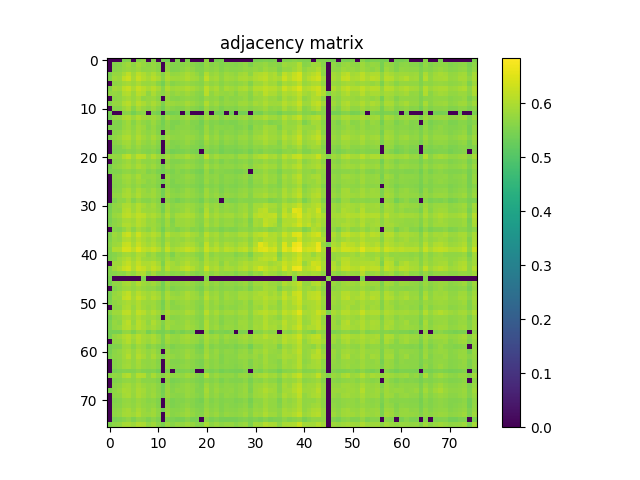

Values plotted in this chart, from the file beside it:
0.000000000000000000e+00, 0.000000000000000000e+00, 0.000000000000000000e+00, 5.484299999999999731e-01, 5.533700000000000285e-01, 0.000000000000000000e+00, 5.578600000000000225e-01, 5.715000000000000080e-01, 0.000000000000000000e+00, 5.573000000000000176e-01, 0.000000000000000000e+00, 5.428199999999999692e-01, 5.406800000000000495e-01, 0.000000000000000000e+00, 5.514299999999999757e-01, 0.000000000000000000e+00, 5.514999999999999902e-01, 0.000000000000000000e+00, 0.000000000000000000e+00, 0.000000000000000000e+00, 5.696600000000000552e-01, 0.000000000000000000e+00, 5.440000000000000391e-01, 5.504299999999999748e-01
0.000000000000000000e+00, 5.583399999999999475e-01, 5.605900000000000327e-01, 5.769900000000000029e-01, 5.874399999999999622e-01, 5.675499999999999989e-01, 5.888299999999999645e-01, 5.767499999999999849e-01, 5.653399999999999537e-01, 5.771199999999999664e-01, 5.622300000000000075e-01, 0.000000000000000000e+00, 5.703000000000000291e-01, 5.569300000000000361e-01, 5.560599999999999987e-01, 5.621899999999999675e-01, 5.708999999999999631e-01, 5.623200000000000420e-01, 5.547100000000000364e-01, 5.493599999999999595e-01, 5.771500000000000519e-01, 5.604500000000000037e-01, 5.667200000000000015e-01, 5.535799999999999610e-01
0.000000000000000000e+00, 5.605900000000000327e-01, 5.664299999999999891e-01, 5.760499999999999510e-01, 5.812300000000000244e-01, 5.721800000000000219e-01, 5.838499999999999801e-01, 5.718499999999999694e-01, 5.709499999999999575e-01, 5.758600000000000385e-01, 5.631099999999999994e-01, 0.000000000000000000e+00, 5.738600000000000367e-01, 5.546100000000000474e-01, 5.560300000000000242e-01, 5.690199999999999703e-01, 5.786000000000000032e-01, 5.712300000000000155e-01, 5.563399999999999457e-01, 5.533400000000000540e-01, 5.734000000000000208e-01, 5.649999999999999467e-01, 5.725299999999999834e-01, 5.577800000000000535e-01
5.484299999999999731e-01, 5.769900000000000029e-01, 5.760499999999999510e-01, 5.953699999999999548e-01, 6.164100000000000135e-01, 5.854000000000000314e-01, 6.140600000000000502e-01, 5.997500000000000053e-01, 5.829800000000000537e-01, 6.008400000000000407e-01, 5.818699999999999983e-01, 5.586400000000000254e-01, 5.945700000000000429e-01, 5.733599999999999808e-01, 5.750199999999999756e-01, 5.847599999999999465e-01, 5.973500000000000476e-01, 5.855399999999999494e-01, 5.725999999999999979e-01, 5.582700000000000440e-01, 6.031300000000000550e-01, 5.766999999999999904e-01, 5.837200000000000166e-01, 5.678699999999999859e-01
5.533700000000000285e-01, 5.874399999999999622e-01, 5.812399999999999789e-01, 6.164100000000000135e-01, 6.300000000000000044e-01, 5.918400000000000327e-01, 6.241700000000000026e-01, 6.054500000000000437e-01, 5.909900000000000153e-01, 6.116399999999999615e-01, 5.954500000000000348e-01, 5.643899999999999473e-01, 5.998700000000000143e-01, 5.868799999999999573e-01, 5.834399999999999586e-01, 5.894500000000000295e-01, 6.027599999999999625e-01, 5.890999999999999570e-01, 5.843899999999999650e-01, 5.645299999999999763e-01, 6.153800000000000381e-01, 5.833199999999999497e-01, 5.912899999999999823e-01, 5.713300000000000045e-01
0.000000000000000000e+00, 5.675499999999999989e-01, 5.721800000000000219e-01, 5.854000000000000314e-01, 5.918400000000000327e-01, 5.818100000000000493e-01, 5.983000000000000540e-01, 5.820400000000000018e-01, 5.775500000000000078e-01, 5.826299999999999812e-01, 5.632300000000000084e-01, 5.410099999999999909e-01, 5.806700000000000195e-01, 5.610699999999999577e-01, 5.684299999999999908e-01, 5.745000000000000107e-01, 5.786099999999999577e-01, 5.711899999999999755e-01, 5.661899999999999711e-01, 5.593599999999999683e-01, 5.835099999999999731e-01, 5.697499999999999787e-01, 5.775500000000000078e-01, 5.632099999999999884e-01
5.578600000000000225e-01, 5.888299999999999645e-01, 5.838499999999999801e-01, 6.140600000000000502e-01, 6.241700000000000026e-01, 5.983000000000000540e-01, 6.247300000000000075e-01, 6.097299999999999942e-01, 5.948900000000000299e-01, 6.099299999999999722e-01, 5.923100000000000032e-01, 5.627199999999999980e-01, 6.018000000000000016e-01, 5.849600000000000355e-01, 5.892500000000000515e-01, 5.926399999999999446e-01, 6.036299999999999999e-01, 5.930999999999999606e-01, 5.823899999999999633e-01, 5.705700000000000216e-01, 6.141999999999999682e-01, 5.863199999999999523e-01, 5.960299999999999487e-01, 5.743099999999999872e-01
5.715000000000000080e-01, 5.767499999999999849e-01, 5.718499999999999694e-01, 5.997500000000000053e-01, 6.054500000000000437e-01, 5.820400000000000018e-01, 6.097299999999999942e-01, 6.001400000000000068e-01, 5.715799999999999770e-01, 5.980600000000000360e-01, 5.754599999999999715e-01, 5.656999999999999806e-01, 5.862399999999999833e-01, 5.704700000000000326e-01, 5.809199999999999919e-01, 5.757799999999999585e-01, 5.852600000000000025e-01, 5.753300000000000081e-01, 5.657200000000000006e-01, 5.610500000000000487e-01, 6.097599999999999687e-01, 5.705000000000000071e-01, 5.873399999999999732e-01, 5.751199999999999646e-01
0.000000000000000000e+00, 5.653399999999999537e-01, 5.709499999999999575e-01, 5.829800000000000537e-01, 5.909900000000000153e-01, 5.775599999999999623e-01, 5.948999999999999844e-01, 5.715799999999999770e-01, 5.748699999999999921e-01, 5.799499999999999655e-01, 5.648199999999999887e-01, 0.000000000000000000e+00, 5.790399999999999991e-01, 5.612599999999999811e-01, 5.588800000000000434e-01, 5.691699999999999537e-01, 5.744000000000000217e-01, 5.679999999999999494e-01, 5.630899999999999794e-01, 5.555799999999999628e-01, 5.775700000000000278e-01, 5.677699999999999969e-01, 5.735900000000000443e-01, 5.568800000000000416e-01
5.573000000000000176e-01, 5.771199999999999664e-01, 5.758600000000000385e-01, 6.008400000000000407e-01, 6.116399999999999615e-01, 5.826299999999999812e-01, 6.099299999999999722e-01, 5.980600000000000360e-01, 5.799499999999999655e-01, 5.979100000000000525e-01, 5.812699999999999534e-01, 5.531399999999999650e-01, 5.876099999999999657e-01, 5.816200000000000259e-01, 5.760100000000000220e-01, 5.785200000000000342e-01, 5.919600000000000417e-01, 5.805099999999999705e-01, 5.699699999999999767e-01, 5.631199999999999539e-01, 6.027500000000000080e-01, 5.732300000000000173e-01, 5.844200000000000506e-01, 5.644400000000000528e-01
0.000000000000000000e+00, 5.622300000000000075e-01, 5.631099999999999994e-01, 5.818699999999999983e-01, 5.954500000000000348e-01, 5.632300000000000084e-01, 5.923100000000000032e-01, 5.754599999999999715e-01, 5.648199999999999887e-01, 5.812599999999999989e-01, 5.632800000000000029e-01, 5.410700000000000509e-01, 5.722599999999999909e-01, 5.636299999999999644e-01, 5.563099999999999712e-01, 5.599600000000000133e-01, 5.732199999999999518e-01, 5.631500000000000394e-01, 5.576799999999999535e-01, 5.460599999999999898e-01, 5.813199999999999479e-01, 5.605299999999999727e-01, 5.673899999999999499e-01, 5.479800000000000226e-01
5.428199999999999692e-01, 0.000000000000000000e+00, 0.000000000000000000e+00, 5.586400000000000254e-01, 5.643899999999999473e-01, 5.410099999999999909e-01, 5.627199999999999980e-01, 5.656999999999999806e-01, 0.000000000000000000e+00, 5.531399999999999650e-01, 5.410700000000000509e-01, 0.000000000000000000e+00, 5.448100000000000165e-01, 5.413799999999999724e-01, 5.469399999999999817e-01, 0.000000000000000000e+00, 5.465499999999999803e-01, 0.000000000000000000e+00, 0.000000000000000000e+00, 0.000000000000000000e+00, 5.651199999999999557e-01, 0.000000000000000000e+00, 5.447999999999999510e-01, 5.418199999999999683e-01
5.406800000000000495e-01, 5.703000000000000291e-01, 5.738600000000000367e-01, 5.945700000000000429e-01, 5.998799999999999688e-01, 5.806700000000000195e-01, 6.018000000000000016e-01, 5.862399999999999833e-01, 5.790499999999999536e-01, 5.876200000000000312e-01, 5.722599999999999909e-01, 5.448100000000000165e-01, 5.853099999999999969e-01, 5.672800000000000065e-01, 5.664099999999999691e-01, 5.740300000000000402e-01, 5.838799999999999546e-01, 5.771399999999999864e-01, 5.665400000000000436e-01, 5.570100000000000051e-01, 5.897499999999999964e-01, 5.714200000000000390e-01, 5.796799999999999731e-01, 5.596799999999999553e-01
0.000000000000000000e+00, 5.569300000000000361e-01, 5.546100000000000474e-01, 5.733599999999999808e-01, 5.868799999999999573e-01, 5.610699999999999577e-01, 5.849600000000000355e-01, 5.704700000000000326e-01, 5.612599999999999811e-01, 5.816200000000000259e-01, 5.636299999999999644e-01, 5.413799999999999724e-01, 5.672700000000000520e-01, 5.531199999999999450e-01, 5.514200000000000212e-01, 5.612899999999999556e-01, 5.707999999999999741e-01, 5.561800000000000077e-01, 5.569600000000000106e-01, 5.420899999999999608e-01, 5.704500000000000126e-01, 5.539699999999999624e-01, 5.596900000000000208e-01, 5.484200000000000186e-01
5.514299999999999757e-01, 5.560599999999999987e-01, 5.560300000000000242e-01, 5.750199999999999756e-01, 5.834399999999999586e-01, 5.684299999999999908e-01, 5.892500000000000515e-01, 5.809199999999999919e-01, 5.588800000000000434e-01, 5.760100000000000220e-01, 5.563099999999999712e-01, 5.469399999999999817e-01, 5.664099999999999691e-01, 5.514200000000000212e-01, 5.624599999999999600e-01, 5.645400000000000418e-01, 5.688800000000000523e-01, 5.587999999999999634e-01, 5.530899999999999705e-01, 5.452000000000000179e-01, 5.813399999999999679e-01, 5.555299999999999683e-01, 5.682899999999999618e-01, 5.632700000000000484e-01
0.000000000000000000e+00, 5.621899999999999675e-01, 5.690199999999999703e-01, 5.847599999999999465e-01, 5.894500000000000295e-01, 5.745000000000000107e-01, 5.926399999999999446e-01, 5.757799999999999585e-01, 5.691699999999999537e-01, 5.785200000000000342e-01, 5.599600000000000133e-01, 0.000000000000000000e+00, 5.740300000000000402e-01, 5.612899999999999556e-01, 5.645400000000000418e-01, 5.693500000000000227e-01, 5.692099999999999937e-01, 5.660300000000000331e-01, 5.614700000000000246e-01, 5.502799999999999914e-01, 5.812000000000000499e-01, 5.611500000000000377e-01, 5.738400000000000167e-01, 5.548499999999999543e-01
5.514999999999999902e-01, 5.708999999999999631e-01, 5.786000000000000032e-01, 5.973500000000000476e-01, 6.027599999999999625e-01, 5.786099999999999577e-01, 6.036299999999999999e-01, 5.852600000000000025e-01, 5.744000000000000217e-01, 5.919600000000000417e-01, 5.732199999999999518e-01, 5.465499999999999803e-01, 5.838799999999999546e-01, 5.707999999999999741e-01, 5.688800000000000523e-01, 5.692099999999999937e-01, 5.798100000000000476e-01, 5.753399999999999626e-01, 5.644400000000000528e-01, 5.571099999999999941e-01, 5.939799999999999525e-01, 5.683500000000000218e-01, 5.816400000000000459e-01, 5.618699999999999806e-01
0.000000000000000000e+00, 5.623200000000000420e-01, 5.712399999999999700e-01, 5.855399999999999494e-01, 5.890999999999999570e-01, 5.711899999999999755e-01, 5.930900000000000061e-01, 5.753300000000000081e-01, 5.679999999999999494e-01, 5.805099999999999705e-01, 5.631500000000000394e-01, 0.000000000000000000e+00, 5.771300000000000319e-01, 5.561800000000000077e-01, 5.587999999999999634e-01, 5.660300000000000331e-01, 5.753399999999999626e-01, 5.664400000000000546e-01, 5.563200000000000367e-01, 5.503799999999999804e-01, 5.803399999999999670e-01, 5.641599999999999948e-01, 5.725400000000000489e-01, 5.532599999999999740e-01
0.000000000000000000e+00, 5.547100000000000364e-01, 5.563399999999999457e-01, 5.725999999999999979e-01, 5.843899999999999650e-01, 5.661899999999999711e-01, 5.823899999999999633e-01, 5.657200000000000006e-01, 5.630899999999999794e-01, 5.699699999999999767e-01, 5.576799999999999535e-01, 0.000000000000000000e+00, 5.665400000000000436e-01, 5.569600000000000106e-01, 5.530899999999999705e-01, 5.614700000000000246e-01, 5.644400000000000528e-01, 5.563200000000000367e-01, 5.540599999999999969e-01, 5.446999999999999620e-01, 5.695099999999999607e-01, 5.565900000000000292e-01, 5.621399999999999730e-01, 5.467199999999999838e-01
0.000000000000000000e+00, 5.493599999999999595e-01, 5.533400000000000540e-01, 5.582700000000000440e-01, 5.645299999999999763e-01, 5.593599999999999683e-01, 5.705700000000000216e-01, 5.610500000000000487e-01, 5.555799999999999628e-01, 5.631199999999999539e-01, 5.460599999999999898e-01, 0.000000000000000000e+00, 5.570100000000000051e-01, 5.420899999999999608e-01, 5.452000000000000179e-01, 5.502899999999999459e-01, 5.571099999999999941e-01, 5.503799999999999804e-01, 5.446999999999999620e-01, 0.000000000000000000e+00, 5.588600000000000234e-01, 5.479500000000000481e-01, 5.565900000000000292e-01, 5.421500000000000208e-01
5.696600000000000552e-01, 5.771500000000000519e-01, 5.734000000000000208e-01, 6.031300000000000550e-01, 6.153800000000000381e-01, 5.835099999999999731e-01, 6.141999999999999682e-01, 6.097599999999999687e-01, 5.775700000000000278e-01, 6.027500000000000080e-01, 5.813199999999999479e-01, 5.651199999999999557e-01, 5.897499999999999964e-01, 5.704500000000000126e-01, 5.813399999999999679e-01, 5.812000000000000499e-01, 5.939799999999999525e-01, 5.803399999999999670e-01, 5.695099999999999607e-01, 5.588600000000000234e-01, 6.147599999999999731e-01, 5.736099999999999532e-01, 5.879999999999999671e-01, 5.750100000000000211e-01
0.000000000000000000e+00, 5.604500000000000037e-01, 5.649999999999999467e-01, 5.766999999999999904e-01, 5.833199999999999497e-01, 5.697600000000000442e-01, 5.863199999999999523e-01, 5.705000000000000071e-01, 5.677699999999999969e-01, 5.732300000000000173e-01, 5.605299999999999727e-01, 0.000000000000000000e+00, 5.714200000000000390e-01, 5.539699999999999624e-01, 5.555299999999999683e-01, 5.611500000000000377e-01, 5.683500000000000218e-01, 5.641599999999999948e-01, 5.565900000000000292e-01, 5.479399999999999826e-01, 5.736099999999999532e-01, 5.579499999999999460e-01, 5.675099999999999589e-01, 5.510399999999999743e-01
5.440000000000000391e-01, 5.667200000000000015e-01, 5.725299999999999834e-01, 5.837200000000000166e-01, 5.912899999999999823e-01, 5.775500000000000078e-01, 5.960299999999999487e-01, 5.873399999999999732e-01, 5.735900000000000443e-01, 5.844200000000000506e-01, 5.673899999999999499e-01, 5.447999999999999510e-01, 5.796799999999999731e-01, 5.596900000000000208e-01, 5.682899999999999618e-01, 5.738400000000000167e-01, 5.816400000000000459e-01, 5.725400000000000489e-01, 5.621399999999999730e-01, 5.565799999999999637e-01, 5.879999999999999671e-01, 5.675099999999999589e-01, 5.781500000000000528e-01, 5.663899999999999491e-01
5.504299999999999748e-01, 5.535799999999999610e-01, 5.577800000000000535e-01, 5.678699999999999859e-01, 5.713300000000000045e-01, 5.632099999999999884e-01, 5.743099999999999872e-01, 5.751199999999999646e-01, 5.568800000000000416e-01, 5.644400000000000528e-01, 5.479800000000000226e-01, 5.418199999999999683e-01, 5.596799999999999553e-01, 5.484200000000000186e-01, 5.632700000000000484e-01, 5.548499999999999543e-01, 5.618699999999999806e-01, 5.532599999999999740e-01, 5.467199999999999838e-01, 5.421500000000000208e-01, 5.750100000000000211e-01, 5.510399999999999743e-01, 5.663899999999999491e-01, 5.588899999999999979e-01
0.000000000000000000e+00, 5.625900000000000345e-01, 5.681699999999999529e-01, 5.838999999999999746e-01, 5.891199999999999770e-01, 5.752599999999999936e-01, 5.932899999999999840e-01, 5.737799999999999567e-01, 5.727999999999999758e-01, 5.766299999999999759e-01, 5.613599999999999701e-01, 0.000000000000000000e+00, 5.767999999999999794e-01, 5.559500000000000552e-01, 5.590199999999999614e-01, 5.662000000000000366e-01, 5.766299999999999759e-01, 5.694299999999999917e-01, 5.579800000000000315e-01, 5.511099999999999888e-01, 5.765299999999999869e-01, 5.646299999999999653e-01, 5.713500000000000245e-01, 5.561599999999999877e-01
0.000000000000000000e+00, 5.587100000000000399e-01, 5.626999999999999780e-01, 5.783000000000000362e-01, 5.834700000000000442e-01, 5.703700000000000436e-01, 5.874399999999999622e-01, 5.798499999999999766e-01, 5.650300000000000322e-01, 5.737900000000000222e-01, 5.591099999999999959e-01, 5.422900000000000498e-01, 5.714900000000000535e-01, 5.512799999999999923e-01, 5.611800000000000122e-01, 5.627799999999999470e-01, 5.712399999999999700e-01, 5.645400000000000418e-01, 5.535999999999999810e-01, 5.480199999999999516e-01, 5.787799999999999612e-01, 5.593599999999999683e-01, 5.693700000000000427e-01, 5.582700000000000440e-01
0.000000000000000000e+00, 5.563599999999999657e-01, 5.612700000000000466e-01, 5.695700000000000207e-01, 5.775500000000000078e-01, 5.658499999999999641e-01, 5.790300000000000447e-01, 5.633099999999999774e-01, 5.642599999999999838e-01, 5.668400000000000105e-01, 5.553000000000000158e-01, 0.000000000000000000e+00, 5.660500000000000531e-01, 5.508800000000000363e-01, 5.506900000000000128e-01, 5.583799999999999875e-01, 5.635900000000000354e-01, 5.577499999999999680e-01, 5.524999999999999911e-01, 5.444200000000000150e-01, 5.650199999999999667e-01, 5.552899999999999503e-01, 5.623599999999999710e-01, 5.485200000000000076e-01
0.000000000000000000e+00, 5.638300000000000534e-01, 5.658699999999999841e-01, 5.858100000000000529e-01, 5.940900000000000070e-01, 5.723399999999999599e-01, 5.935099999999999820e-01, 5.803599999999999870e-01, 5.712500000000000355e-01, 5.827299999999999702e-01, 5.684399999999999453e-01, 5.416999999999999593e-01, 5.787600000000000522e-01, 5.624900000000000455e-01, 5.571199999999999486e-01, 5.651899999999999702e-01, 5.779999999999999583e-01, 5.701800000000000201e-01, 5.611599999999999921e-01, 5.491800000000000015e-01, 5.829600000000000337e-01, 5.635299999999999754e-01, 5.705599999999999561e-01, 5.523200000000000331e-01
0.000000000000000000e+00, 5.696700000000000097e-01, 5.742000000000000437e-01, 5.916700000000000292e-01, 5.973399999999999821e-01, 5.806000000000000050e-01, 5.991600000000000259e-01, 5.824000000000000288e-01, 5.777999999999999803e-01, 5.865799999999999903e-01, 5.702099999999999946e-01, 5.407999999999999474e-01, 5.834599999999999786e-01, 5.685900000000000398e-01, 5.656200000000000117e-01, 5.736200000000000188e-01, 5.819400000000000128e-01, 5.738199999999999967e-01, 5.647900000000000142e-01, 5.575900000000000301e-01, 5.876900000000000457e-01, 5.691199999999999593e-01, 5.791899999999999826e-01, 5.606499999999999817e-01
0.000000000000000000e+00, 5.516900000000000137e-01, 5.668999999999999595e-01, 5.685499999999999998e-01, 5.873800000000000132e-01, 5.572099999999999831e-01, 5.789100000000000357e-01, 5.629699999999999704e-01, 5.604200000000000292e-01, 5.731699999999999573e-01, 5.596400000000000263e-01, 0.000000000000000000e+00, 5.659899999999999931e-01, 5.552200000000000468e-01, 5.432000000000000162e-01, 5.563000000000000167e-01, 5.647900000000000142e-01, 5.603000000000000203e-01, 5.557199999999999918e-01, 5.404700000000000060e-01, 5.703799999999999981e-01, 5.543599999999999639e-01, 5.608600000000000252e-01, 0.000000000000000000e+00
5.429000000000000492e-01, 5.709999999999999520e-01, 5.763899999999999579e-01, 5.968599999999999461e-01, 5.999799999999999578e-01, 5.845900000000000540e-01, 6.056200000000000472e-01, 5.907999999999999918e-01, 5.781800000000000272e-01, 5.905599999999999739e-01, 5.714500000000000135e-01, 5.455499999999999794e-01, 5.867900000000000338e-01, 5.652099999999999902e-01, 5.721800000000000219e-01, 5.769699999999999829e-01, 5.850999999999999535e-01, 5.772100000000000009e-01, 5.665299999999999780e-01, 5.602000000000000313e-01, 5.923000000000000487e-01, 5.720600000000000129e-01, 5.823000000000000398e-01, 5.635799999999999699e-01
5.466600000000000348e-01, 5.702800000000000091e-01, 5.665499999999999980e-01, 6.034500000000000419e-01, 6.081900000000000084e-01, 5.835000000000000187e-01, 6.054000000000000492e-01, 5.843399999999999705e-01, 5.800899999999999945e-01, 5.834700000000000442e-01, 5.724599999999999689e-01, 5.448199999999999710e-01, 5.871800000000000352e-01, 5.632000000000000339e-01, 5.666600000000000525e-01, 5.757400000000000295e-01, 5.901100000000000234e-01, 5.792800000000000171e-01, 5.642800000000000038e-01, 5.512299999999999978e-01, 6.009600000000000497e-01, 5.684599999999999653e-01, 5.834500000000000242e-01, 5.676200000000000134e-01
5.512299999999999978e-01, 5.778299999999999548e-01, 5.825599999999999667e-01, 6.094600000000000017e-01, 6.149999999999999911e-01, 6.002499999999999503e-01, 6.196099999999999941e-01, 6.125399999999999734e-01, 5.910499999999999643e-01, 5.989999999999999769e-01, 5.863099999999999978e-01, 5.652199999999999447e-01, 5.994000000000000439e-01, 5.701899999999999746e-01, 5.886400000000000521e-01, 5.949499999999999789e-01, 5.990100000000000424e-01, 5.947799999999999754e-01, 5.757700000000000040e-01, 5.660300000000000331e-01, 6.104699999999999571e-01, 5.812199999999999589e-01, 5.951999999999999513e-01, 5.801199999999999690e-01
5.466600000000000348e-01, 5.654900000000000482e-01, 5.724399999999999489e-01, 5.926900000000000501e-01, 5.956599999999999673e-01, 5.872000000000000552e-01, 6.068099999999999605e-01, 5.980600000000000360e-01, 5.773000000000000353e-01, 5.860600000000000254e-01, 5.670199999999999685e-01, 5.548999999999999488e-01, 5.843899999999999650e-01, 5.543700000000000294e-01, 5.804099999999999815e-01, 5.805799999999999850e-01, 5.863399999999999723e-01, 5.799999999999999600e-01, 5.641399999999999748e-01, 5.589699999999999669e-01, 5.920699999999999852e-01, 5.704700000000000326e-01, 5.826999999999999957e-01, 5.687400000000000233e-01
5.507499999999999618e-01, 5.690399999999999903e-01, 5.748199999999999976e-01, 5.992800000000000349e-01, 6.031499999999999639e-01, 5.889299999999999535e-01, 6.087099999999999733e-01, 5.975899999999999546e-01, 5.819100000000000383e-01, 5.841600000000000126e-01, 5.720800000000000329e-01, 5.546400000000000219e-01, 5.874000000000000332e-01, 5.611599999999999921e-01, 5.809900000000000064e-01, 5.821600000000000108e-01, 5.871499999999999497e-01, 5.807999999999999829e-01, 5.683399999999999563e-01, 5.575499999999999901e-01, 5.964399999999999702e-01, 5.726900000000000324e-01, 5.854399999999999604e-01, 5.677900000000000169e-01
0.000000000000000000e+00, 5.607499999999999707e-01, 5.536400000000000210e-01, 5.744099999999999762e-01, 5.917400000000000437e-01, 5.664799999999999836e-01, 5.927200000000000246e-01, 5.783700000000000507e-01, 5.662300000000000111e-01, 5.874599999999999822e-01, 5.681000000000000494e-01, 5.411399999999999544e-01, 5.725200000000000289e-01, 5.618999999999999551e-01, 5.543700000000000294e-01, 5.684700000000000308e-01, 5.755000000000000115e-01, 5.599100000000000188e-01, 5.612500000000000266e-01, 5.482399999999999496e-01, 5.751600000000000046e-01, 5.591800000000000104e-01, 5.654599999999999627e-01, 5.489399999999999835e-01
5.517999999999999572e-01, 5.852000000000000535e-01, 5.770600000000000174e-01, 6.151299999999999546e-01, 6.306000000000000494e-01, 5.946200000000000374e-01, 6.284499999999999531e-01, 6.013100000000000112e-01, 5.934099999999999930e-01, 6.075399999999999689e-01, 5.948099999999999499e-01, 5.589699999999999669e-01, 6.062899999999999956e-01, 5.855200000000000404e-01, 5.846900000000000430e-01, 5.956599999999999673e-01, 6.044599999999999973e-01, 5.927000000000000046e-01, 5.841399999999999926e-01, 5.656200000000000117e-01, 6.109999999999999876e-01, 5.855000000000000204e-01, 5.947299999999999809e-01, 5.726400000000000379e-01
5.532299999999999995e-01, 5.778499999999999748e-01, 5.723500000000000254e-01, 5.987200000000000299e-01, 6.053199999999999692e-01, 5.868499999999999828e-01, 6.119200000000000195e-01, 5.939299999999999580e-01, 5.819600000000000328e-01, 5.937099999999999600e-01, 5.759199999999999875e-01, 5.574299999999999811e-01, 5.869499999999999718e-01, 5.742399999999999727e-01, 5.784299999999999997e-01, 5.768799999999999484e-01, 5.902399999999999869e-01, 5.800199999999999800e-01, 5.687600000000000433e-01, 5.665900000000000380e-01, 5.947299999999999809e-01, 5.746400000000000396e-01, 5.861600000000000144e-01, 5.700800000000000312e-01
5.635700000000000154e-01, 5.823000000000000398e-01, 5.874500000000000277e-01, 6.211299999999999599e-01, 6.255100000000000104e-01, 5.936599999999999655e-01, 6.250799999999999690e-01, 6.017900000000000471e-01, 5.900999999999999579e-01, 6.018900000000000361e-01, 5.845399999999999485e-01, 5.595900000000000318e-01, 6.038900000000000379e-01, 5.763200000000000545e-01, 5.822699999999999543e-01, 5.891100000000000225e-01, 6.011300000000000532e-01, 5.946099999999999719e-01, 5.783599999999999852e-01, 5.622000000000000330e-01, 6.194800000000000306e-01, 5.818699999999999983e-01, 5.988599999999999479e-01, 5.798600000000000421e-01
5.579899999999999860e-01, 6.020699999999999941e-01, 6.024199999999999555e-01, 6.388000000000000345e-01, 6.409500000000000197e-01, 6.133199999999999763e-01, 6.466199999999999726e-01, 6.187599999999999767e-01, 6.113499999999999490e-01, 6.244199999999999751e-01, 6.039799999999999613e-01, 5.761500000000000510e-01, 6.217599999999999794e-01, 5.885399999999999521e-01, 5.999600000000000488e-01, 6.082899999999999974e-01, 6.227300000000000058e-01, 6.134300000000000308e-01, 5.939200000000000035e-01, 5.785200000000000342e-01, 6.269400000000000528e-01, 6.009700000000000042e-01, 6.134100000000000108e-01, 5.914199999999999458e-01
5.529399999999999871e-01, 5.611500000000000377e-01, 5.713399999999999590e-01, 5.872500000000000497e-01, 5.899799999999999489e-01, 5.774799999999999933e-01, 5.989200000000000079e-01, 5.918700000000000072e-01, 5.704700000000000326e-01, 5.826700000000000212e-01, 5.637999999999999678e-01, 5.565299999999999692e-01, 5.783000000000000362e-01, 5.514499999999999957e-01, 5.792699999999999516e-01, 5.718600000000000350e-01, 5.817999999999999838e-01, 5.747799999999999576e-01, 5.615099999999999536e-01, 5.545900000000000274e-01, 5.940400000000000125e-01, 5.648499999999999632e-01, 5.789199999999999902e-01, 5.699699999999999767e-01
5.528499999999999526e-01, 5.660399999999999876e-01, 5.851899999999999880e-01, 5.981699999999999795e-01, 6.070400000000000240e-01, 5.856500000000000039e-01, 6.078999999999999959e-01, 5.864800000000000013e-01, 5.817700000000000093e-01, 5.877299999999999747e-01, 5.725900000000000434e-01, 5.605200000000000182e-01, 5.895000000000000240e-01, 5.668499999999999650e-01, 5.785099999999999687e-01, 5.840800000000000436e-01, 5.905899999999999483e-01, 5.852399999999999824e-01, 5.756499999999999950e-01, 5.584299999999999820e-01, 5.964500000000000357e-01, 5.749199999999999866e-01, 5.860899999999999999e-01, 5.736099999999999532e-01
0.000000000000000000e+00, 5.850300000000000500e-01, 5.856299999999999839e-01, 6.087700000000000333e-01, 6.216899999999999649e-01, 5.975500000000000256e-01, 6.216099999999999959e-01, 5.992100000000000204e-01, 5.989400000000000279e-01, 6.115099999999999980e-01, 5.919400000000000217e-01, 5.513400000000000523e-01, 6.013399999999999856e-01, 5.888099999999999445e-01, 5.773700000000000498e-01, 5.924099999999999921e-01, 6.049600000000000533e-01, 5.897400000000000420e-01, 5.867499999999999938e-01, 5.712300000000000155e-01, 6.022600000000000176e-01, 5.855399999999999494e-01, 5.921699999999999742e-01, 5.663200000000000456e-01
5.575900000000000301e-01, 5.871100000000000207e-01, 5.998900000000000343e-01, 6.229000000000000092e-01, 6.355399999999999938e-01, 5.990799999999999459e-01, 6.308799999999999963e-01, 6.200299999999999701e-01, 5.991400000000000059e-01, 6.209599999999999564e-01, 6.044899999999999718e-01, 5.643599999999999728e-01, 6.103399999999999936e-01, 5.879699999999999926e-01, 5.910100000000000353e-01, 6.070499999999999785e-01, 6.203899999999999970e-01, 6.059600000000000541e-01, 5.859600000000000364e-01, 5.724299999999999944e-01, 6.255199999999999649e-01, 5.907000000000000028e-01, 6.036899999999999489e-01, 5.806499999999999995e-01
5.580000000000000515e-01, 5.606299999999999617e-01, 5.687699999999999978e-01, 5.647100000000000453e-01, 5.849800000000000555e-01, 5.734799999999999898e-01, 5.984300000000000175e-01, 6.007099999999999662e-01, 5.661500000000000421e-01, 5.904300000000000104e-01, 5.647400000000000198e-01, 5.612099999999999866e-01, 5.771500000000000519e-01, 5.636499999999999844e-01, 5.671199999999999575e-01, 5.617499999999999716e-01, 5.796099999999999586e-01, 5.646700000000000053e-01, 5.579600000000000115e-01, 5.620199999999999640e-01, 5.867200000000000193e-01, 5.685799999999999743e-01, 5.799199999999999910e-01, 5.692300000000000137e-01
5.467899999999999983e-01, 0.000000000000000000e+00, 0.000000000000000000e+00, 0.000000000000000000e+00, 0.000000000000000000e+00, 0.000000000000000000e+00, 0.000000000000000000e+00, 5.484200000000000186e-01, 0.000000000000000000e+00, 0.000000000000000000e+00, 0.000000000000000000e+00, 0.000000000000000000e+00, 0.000000000000000000e+00, 0.000000000000000000e+00, 0.000000000000000000e+00, 0.000000000000000000e+00, 0.000000000000000000e+00, 0.000000000000000000e+00, 0.000000000000000000e+00, 0.000000000000000000e+00, 5.560899999999999732e-01, 0.000000000000000000e+00, 0.000000000000000000e+00, 0.000000000000000000e+00
5.438199999999999701e-01, 5.709499999999999575e-01, 5.700800000000000312e-01, 5.903100000000000014e-01, 5.951899999999999968e-01, 5.793000000000000371e-01, 6.012999999999999456e-01, 5.847499999999999920e-01, 5.760100000000000220e-01, 5.876700000000000257e-01, 5.695299999999999807e-01, 5.421399999999999553e-01, 5.823000000000000398e-01, 5.645000000000000018e-01, 5.682300000000000129e-01, 5.744000000000000217e-01, 5.813800000000000079e-01, 5.738299999999999512e-01, 5.624700000000000255e-01, 5.582500000000000240e-01, 5.868200000000000083e-01, 5.690600000000000103e-01, 5.794599999999999751e-01, 5.621099999999999985e-01
0.000000000000000000e+00, 5.560199999999999587e-01, 5.676499999999999879e-01, 5.800699999999999745e-01, 5.828400000000000247e-01, 5.729999999999999538e-01, 5.858799999999999564e-01, 5.754899999999999460e-01, 5.671000000000000485e-01, 5.706999999999999851e-01, 5.575700000000000101e-01, 5.420899999999999608e-01, 5.734900000000000553e-01, 5.522700000000000387e-01, 5.610399999999999832e-01, 5.661100000000000021e-01, 5.703799999999999981e-01, 5.672599999999999865e-01, 5.554200000000000248e-01, 5.471200000000000507e-01, 5.766099999999999559e-01, 5.602500000000000258e-01, 5.699199999999999822e-01, 5.599600000000000133e-01
5.470199999999999507e-01, 5.748299999999999521e-01, 5.825500000000000123e-01, 6.040600000000000414e-01, 6.183899999999999952e-01, 5.877999999999999892e-01, 6.106300000000000061e-01, 5.957700000000000218e-01, 5.860499999999999599e-01, 5.972199999999999731e-01, 5.867200000000000193e-01, 5.574500000000000011e-01, 5.958799999999999653e-01, 5.767600000000000504e-01, 5.709800000000000431e-01, 5.821100000000000163e-01, 5.973600000000000021e-01, 5.851300000000000390e-01, 5.758699999999999930e-01, 5.570100000000000051e-01, 6.011800000000000477e-01, 5.767799999999999594e-01, 5.845700000000000340e-01, 5.643899999999999473e-01
5.477999999999999536e-01, 5.822899999999999743e-01, 5.774599999999999733e-01, 6.148299999999999876e-01, 6.246599999999999930e-01, 5.907499999999999973e-01, 6.201400000000000245e-01, 6.044300000000000228e-01, 5.870499999999999607e-01, 6.041400000000000103e-01, 5.907999999999999918e-01, 5.604799999999999782e-01, 5.979299999999999615e-01, 5.826999999999999957e-01, 5.808100000000000485e-01, 5.875599999999999712e-01, 5.976799999999999891e-01, 5.873599999999999932e-01, 5.803700000000000525e-01, 5.647999999999999687e-01, 6.081900000000000084e-01, 5.803500000000000325e-01, 5.883800000000000141e-01, 5.651399999999999757e-01
5.492599999999999705e-01, 5.696600000000000552e-01, 5.775000000000000133e-01, 5.899900000000000144e-01, 5.959600000000000453e-01, 5.855599999999999694e-01, 6.024199999999999555e-01, 5.849800000000000555e-01, 5.806099999999999595e-01, 5.843000000000000416e-01, 5.706499999999999906e-01, 5.440700000000000536e-01, 5.840199999999999836e-01, 5.626299999999999635e-01, 5.740300000000000402e-01, 5.783800000000000052e-01, 5.835599999999999676e-01, 5.764200000000000434e-01, 5.654000000000000137e-01, 5.594299999999999828e-01, 5.914500000000000313e-01, 5.716900000000000315e-01, 5.838900000000000201e-01, 5.686400000000000343e-01
0.000000000000000000e+00, 5.688499999999999668e-01, 5.695799999999999752e-01, 5.936099999999999710e-01, 5.993899999999999784e-01, 5.788499999999999757e-01, 6.021100000000000341e-01, 5.867700000000000138e-01, 5.746099999999999541e-01, 5.868499999999999828e-01, 5.715999999999999970e-01, 5.475900000000000212e-01, 5.838700000000000001e-01, 5.659999999999999476e-01, 5.649600000000000177e-01, 5.733300000000000063e-01, 5.819900000000000073e-01, 5.747900000000000231e-01, 5.640399999999999858e-01, 5.554799999999999738e-01, 5.887799999999999701e-01, 5.699800000000000422e-01, 5.773700000000000498e-01, 5.597400000000000153e-01
5.627900000000000125e-01, 5.825900000000000523e-01, 5.843800000000000106e-01, 6.121900000000000119e-01, 6.158099999999999685e-01, 5.870999999999999552e-01, 6.188399999999999457e-01, 6.068599999999999550e-01, 5.861300000000000399e-01, 6.024500000000000410e-01, 5.855799999999999894e-01, 5.647499999999999742e-01, 5.972199999999999731e-01, 5.812599999999999989e-01, 5.782000000000000473e-01, 5.816200000000000259e-01, 5.971800000000000441e-01, 5.889299999999999535e-01, 5.715500000000000025e-01, 5.635000000000000009e-01, 6.111900000000000110e-01, 5.781699999999999617e-01, 5.937500000000000000e-01, 5.768299999999999539e-01
5.421500000000000208e-01, 5.681699999999999529e-01, 5.741800000000000237e-01, 5.909400000000000208e-01, 5.962300000000000377e-01, 5.821899999999999853e-01, 6.009299999999999642e-01, 5.853199999999999514e-01, 5.792399999999999771e-01, 5.831399999999999917e-01, 5.710199999999999720e-01, 0.000000000000000000e+00, 5.843500000000000361e-01, 5.634900000000000464e-01, 5.665000000000000036e-01, 5.741000000000000547e-01, 5.794700000000000406e-01, 5.734200000000000408e-01, 5.636900000000000244e-01, 5.580000000000000515e-01, 5.884700000000000486e-01, 5.700399999999999912e-01, 5.806799999999999740e-01, 5.595700000000000118e-01
5.483900000000000441e-01, 5.758400000000000185e-01, 5.667600000000000415e-01, 6.001999999999999558e-01, 6.140799999999999592e-01, 5.769499999999999629e-01, 6.114800000000000235e-01, 5.946099999999999719e-01, 5.744299999999999962e-01, 5.989200000000000079e-01, 5.800300000000000455e-01, 5.573799999999999866e-01, 5.874700000000000477e-01, 5.772599999999999953e-01, 5.713300000000000045e-01, 5.726099999999999524e-01, 5.858900000000000219e-01, 5.759400000000000075e-01, 5.689699999999999758e-01, 5.576299999999999590e-01, 6.005800000000000027e-01, 5.717999999999999750e-01, 5.795000000000000151e-01, 5.581500000000000350e-01
5.494099999999999540e-01, 5.737499999999999822e-01, 5.778900000000000148e-01, 6.021300000000000541e-01, 6.071800000000000530e-01, 5.845399999999999485e-01, 6.069499999999999895e-01, 5.953399999999999803e-01, 5.812300000000000244e-01, 5.906299999999999883e-01, 5.780899999999999928e-01, 5.515299999999999647e-01, 5.896400000000000530e-01, 5.735999999999999988e-01, 5.733000000000000318e-01, 5.769900000000000029e-01, 5.883500000000000396e-01, 5.806499999999999995e-01, 5.693899999999999517e-01, 5.571300000000000141e-01, 5.988999999999999879e-01, 5.726400000000000379e-01, 5.835799999999999876e-01, 5.651199999999999557e-01
5.443099999999999605e-01, 5.435900000000000176e-01, 5.447800000000000420e-01, 5.701199999999999601e-01, 5.737700000000000022e-01, 5.482299999999999951e-01, 5.745700000000000252e-01, 5.784399999999999542e-01, 5.425600000000000422e-01, 5.633099999999999774e-01, 5.456400000000000139e-01, 5.425900000000000167e-01, 5.551700000000000523e-01, 5.413299999999999779e-01, 5.531800000000000050e-01, 5.428899999999999837e-01, 5.572899999999999521e-01, 5.491599999999999815e-01, 0.000000000000000000e+00, 0.000000000000000000e+00, 5.758299999999999530e-01, 5.411099999999999799e-01, 5.544200000000000239e-01, 5.512799999999999923e-01
5.443000000000000060e-01, 5.764599999999999724e-01, 5.829199999999999937e-01, 6.006899999999999462e-01, 6.095699999999999452e-01, 5.897700000000000164e-01, 6.117399999999999505e-01, 5.915899999999999492e-01, 5.868200000000000083e-01, 5.971999999999999531e-01, 5.787799999999999612e-01, 5.505600000000000493e-01, 5.922100000000000142e-01, 5.748600000000000376e-01, 5.740300000000000402e-01, 5.829100000000000392e-01, 5.921899999999999942e-01, 5.817900000000000293e-01, 5.733800000000000008e-01, 5.643899999999999473e-01, 5.951800000000000423e-01, 5.784299999999999997e-01, 5.874399999999999622e-01, 5.665900000000000380e-01
0.000000000000000000e+00, 5.711100000000000065e-01, 5.723599999999999799e-01, 5.929499999999999771e-01, 6.056300000000000017e-01, 5.823500000000000343e-01, 6.048799999999999732e-01, 5.898400000000000309e-01, 5.819299999999999473e-01, 5.957700000000000218e-01, 5.801800000000000290e-01, 5.515099999999999447e-01, 5.868700000000000028e-01, 5.725299999999999834e-01, 5.708699999999999886e-01, 5.802899999999999725e-01, 5.872899999999999787e-01, 5.779800000000000493e-01, 5.726900000000000324e-01, 5.561300000000000132e-01, 5.904300000000000104e-01, 5.703500000000000236e-01, 5.787799999999999612e-01, 5.601899999999999658e-01
5.443099999999999605e-01, 5.556999999999999718e-01, 5.560300000000000242e-01, 5.810899999999999954e-01, 5.841399999999999926e-01, 5.633899999999999464e-01, 5.878499999999999837e-01, 5.778900000000000148e-01, 5.578800000000000425e-01, 5.713899999999999535e-01, 5.571599999999999886e-01, 5.440800000000000081e-01, 5.673200000000000465e-01, 5.522200000000000442e-01, 5.606299999999999617e-01, 5.614099999999999646e-01, 5.690899999999999848e-01, 5.630300000000000304e-01, 5.500300000000000189e-01, 5.418500000000000538e-01, 5.799900000000000055e-01, 5.544700000000000184e-01, 5.650100000000000122e-01, 5.576100000000000501e-01
5.434799999999999631e-01, 5.661500000000000421e-01, 5.727100000000000524e-01, 5.872100000000000097e-01, 5.946700000000000319e-01, 5.748900000000000121e-01, 5.972100000000000186e-01, 5.829999999999999627e-01, 5.723599999999999799e-01, 5.833700000000000552e-01, 5.657400000000000206e-01, 0.000000000000000000e+00, 5.795500000000000096e-01, 5.631599999999999939e-01, 5.665099999999999580e-01, 5.711300000000000265e-01, 5.801399999999999890e-01, 5.725599999999999579e-01, 5.582000000000000295e-01, 5.523700000000000276e-01, 5.877799999999999692e-01, 5.655099999999999572e-01, 5.779800000000000493e-01, 5.607699999999999907e-01
... 15 more rows
